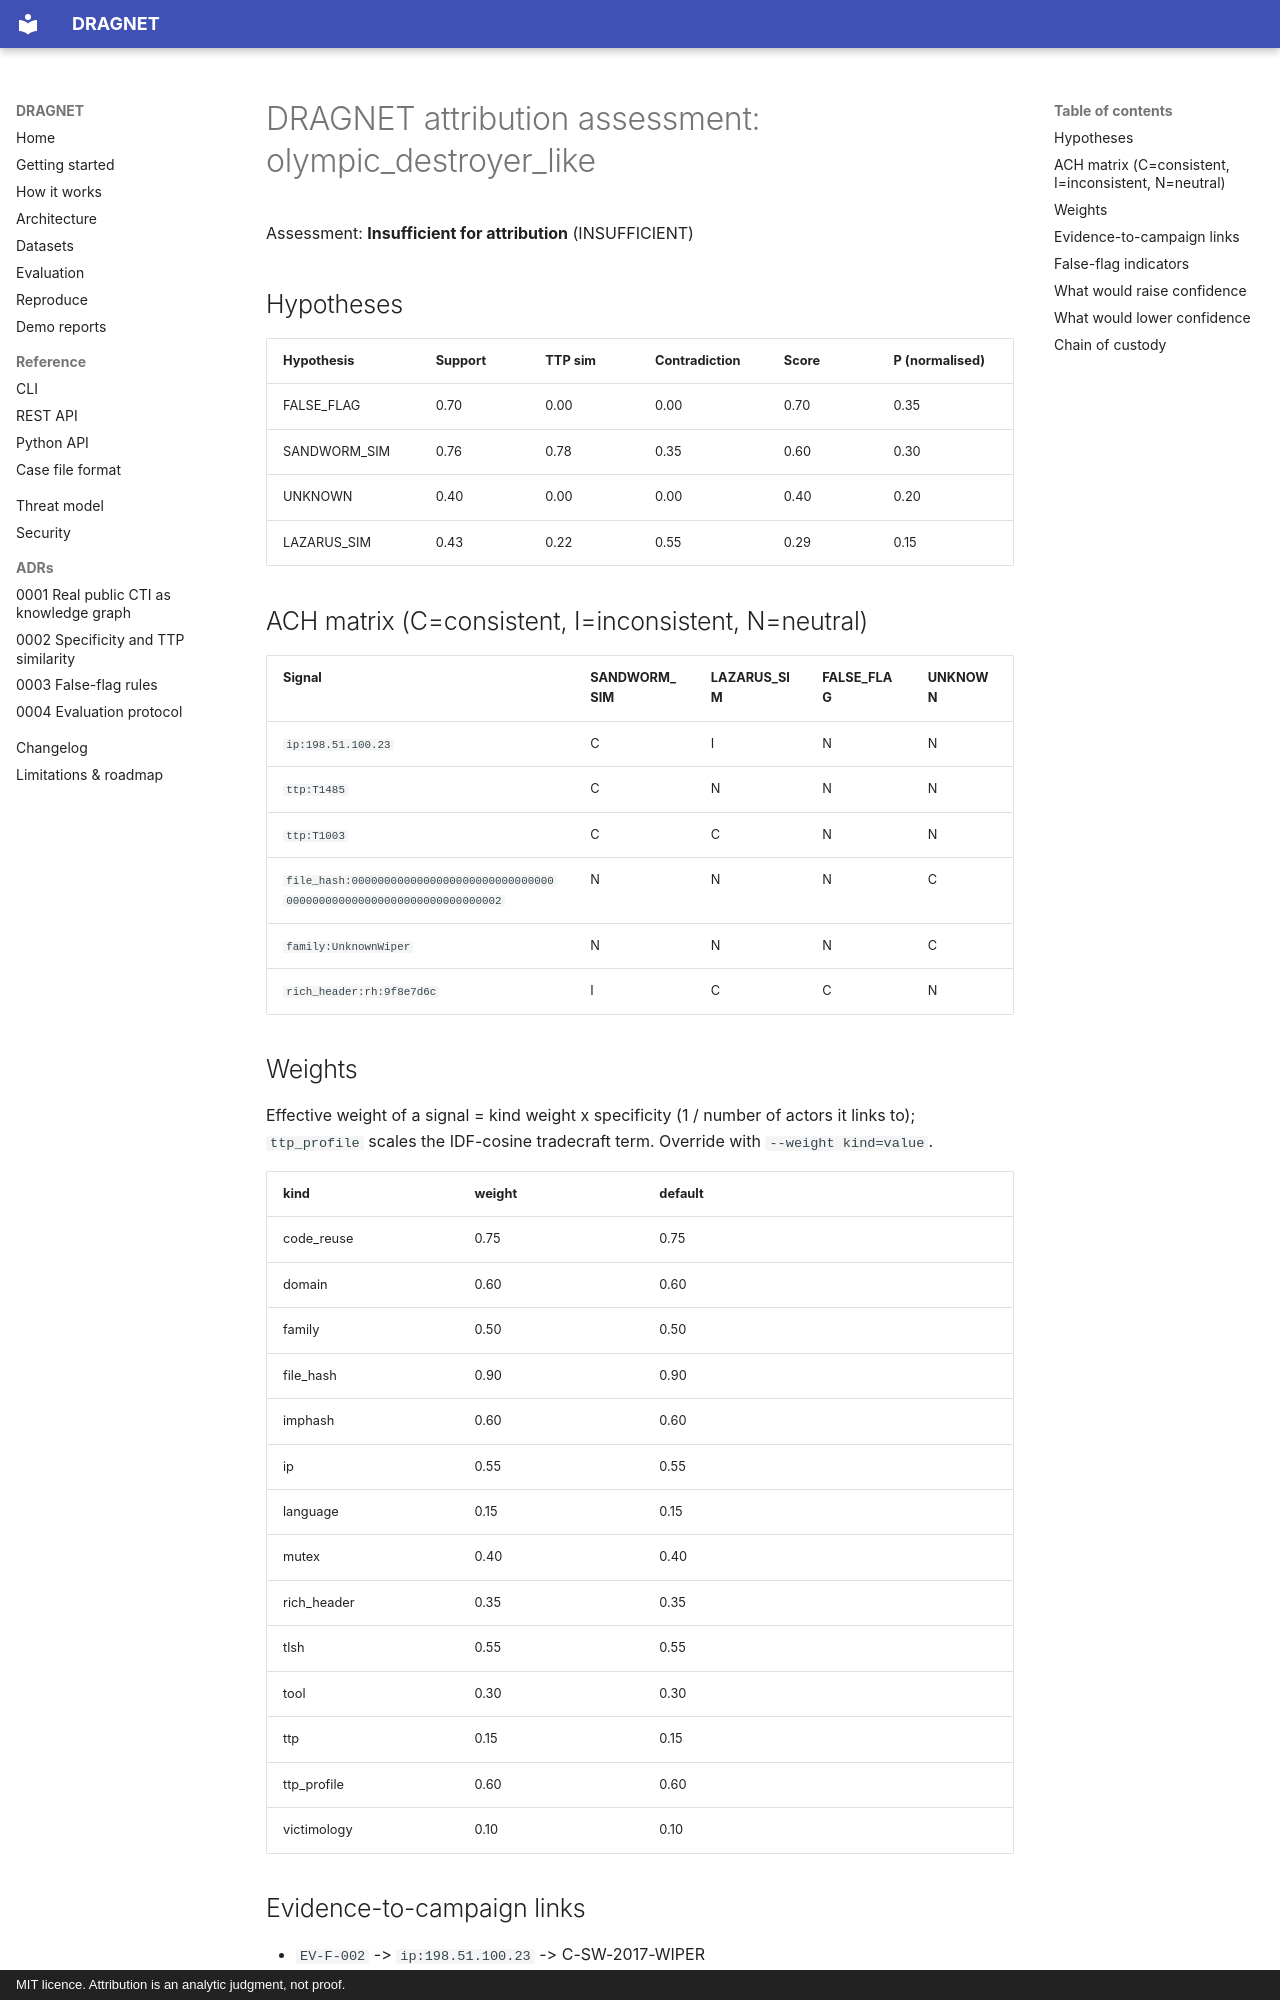

repository: rakshit-737/dragnet · page: demo/olympic_destroyer_like/index.html · generator: mkdocs · copyright: MIT licence. Attribution is an analytic judgment, not proof.

# DRAGNET attribution assessment: olympic_destroyer_like

Assessment: **Insufficient for attribution** (INSUFFICIENT)

## Hypotheses

| Hypothesis | Support | TTP sim | Contradiction | Score | P (normalised) |
|---|---|---|---|---|---|
| FALSE_FLAG | 0.70 | 0.00 | 0.00 | 0.70 | 0.35 |
| SANDWORM_SIM | 0.76 | 0.78 | 0.35 | 0.60 | 0.30 |
| UNKNOWN | 0.40 | 0.00 | 0.00 | 0.40 | 0.20 |
| LAZARUS_SIM | 0.43 | 0.22 | 0.55 | 0.29 | 0.15 |

## ACH matrix (C=consistent, I=inconsistent, N=neutral)

| Signal | SANDWORM_SIM | LAZARUS_SIM | FALSE_FLAG | UNKNOWN |
|---|---|---|---|---|
| <code>ip:198.51.100.23</code> | C | I | N | N |
| <code>ttp:T1485</code> | C | N | N | N |
| <code>ttp:T1003</code> | C | C | N | N |
| <code>file_hash:0000000000000000000000000000000000000000000000000000000000000002</code> | N | N | N | C |
| <code>family:UnknownWiper</code> | N | N | N | C |
| <code>rich_header:rh:9f8e7d6c</code> | I | C | C | N |

## Weights

Effective weight of a signal = kind weight x specificity (1 / number of actors it links to); `ttp_profile` scales the IDF-cosine tradecraft term. Override with `--weight kind=value`.

| kind | weight | default | |
|---|---|---|---|
| code_reuse | 0.75 | 0.75 |  |
| domain | 0.60 | 0.60 |  |
| family | 0.50 | 0.50 |  |
| file_hash | 0.90 | 0.90 |  |
| imphash | 0.60 | 0.60 |  |
| ip | 0.55 | 0.55 |  |
| language | 0.15 | 0.15 |  |
| mutex | 0.40 | 0.40 |  |
| rich_header | 0.35 | 0.35 |  |
| tlsh | 0.55 | 0.55 |  |
| tool | 0.30 | 0.30 |  |
| ttp | 0.15 | 0.15 |  |
| ttp_profile | 0.60 | 0.60 |  |
| victimology | 0.10 | 0.10 |  |

## Evidence-to-campaign links

- <code>EV-F-002</code> -> <code>ip:198.51.100.23</code> -> C-SW-2017-WIPER
- <code>EV-M-002</code> -> <code>rich_header:rh:9f8e7d6c</code> -> C-LZ-2017-RANSOM

## False-flag indicators

- LAZARUS_SIM: supported only by forgeable/soft signals (rich_header) with no hard infra/code overlap
- forgeable artifacts point to LAZARUS_SIM while hard evidence points to SANDWORM_SIM
